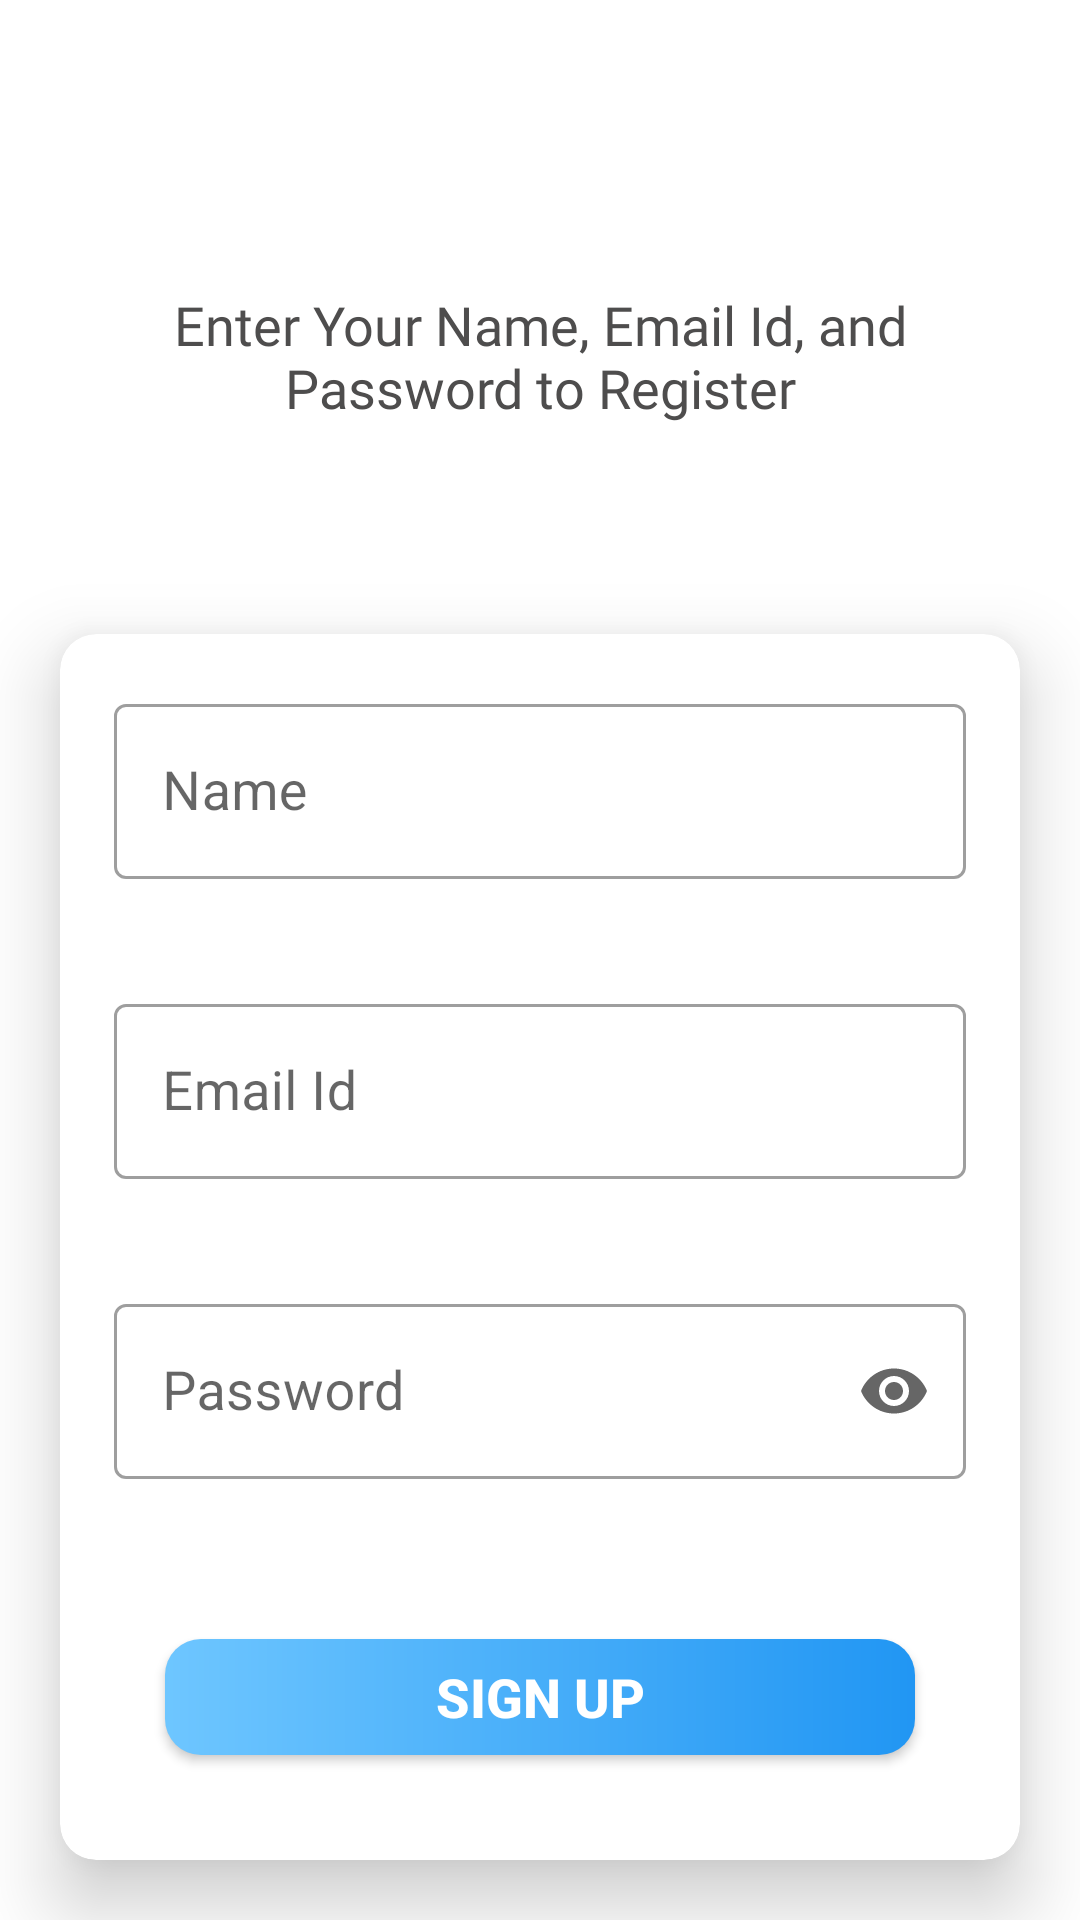

Reconstruct the res/layout file that produces this screen, plus the resources it refers to.
<!-- AndroidManifest.xml: activity theme MyActTheme -->
<!-- res/layout/activity_signup.xml -->
<?xml version="1.0" encoding="utf-8"?>
<LinearLayout xmlns:android="http://schemas.android.com/apk/res/android"
    xmlns:app="http://schemas.android.com/apk/res-auto"
    xmlns:tools="http://schemas.android.com/tools"
    android:orientation="vertical"
    android:gravity="center_horizontal"
    android:layout_width="match_parent"
    android:layout_height="match_parent"
    android:background="@drawable/signup_act_bg"
    tools:context=".SignupActivity">
    
    <androidx.appcompat.widget.Toolbar
        android:id="@+id/signup_act_toolbar"
        android:layout_width="match_parent"
        android:layout_height="?attr/actionBarSize"/>

    <TextView
        android:layout_width="wrap_content"
        android:layout_height="wrap_content"
        android:layout_marginStart="10dp"
        android:layout_marginTop="30dp"
        android:layout_marginEnd="10dp"
        android:layout_marginBottom="10dp"
        android:elevation="20dp"
        android:fontFamily="@font/audiowide"
        android:padding="10dp"
        android:text="@string/signUpInfo"
        android:textAlignment="center"
        android:textColor="#4E4D4D"
        android:textSize="18sp" />

    <androidx.cardview.widget.CardView
        android:layout_width="match_parent"
        android:layout_height="wrap_content"
        android:layout_marginTop="50dp"
        android:layout_marginStart="20dp"
        android:layout_marginEnd="20dp"
        android:layout_marginBottom="20dp"
        app:cardCornerRadius="12dp"
        app:cardElevation="15dp">

        <LinearLayout
            android:layout_width="match_parent"
            android:layout_height="wrap_content"
            android:orientation="vertical"
            android:padding="10dp"
            android:gravity="center_horizontal">

            <com.google.android.material.textfield.TextInputLayout
                style="@style/Widget.MaterialComponents.TextInputLayout.OutlinedBox"
                android:layout_margin="8dp"
                app:errorEnabled="true"
                android:layout_width="match_parent"
                android:layout_height="wrap_content">

                <androidx.appcompat.widget.AppCompatEditText
                    android:id="@+id/signup_name_et"
                    android:hint="Name"
                    android:textSize="18sp"
                    android:textColor="@android:color/black"
                    android:layout_width="match_parent"
                    android:layout_height="wrap_content"/>

            </com.google.android.material.textfield.TextInputLayout>

            <com.google.android.material.textfield.TextInputLayout
                style="@style/Widget.MaterialComponents.TextInputLayout.OutlinedBox"
                android:layout_margin="8dp"
                app:errorEnabled="true"
                android:layout_width="match_parent"
                android:layout_height="wrap_content">

                <androidx.appcompat.widget.AppCompatEditText
                    android:id="@+id/signup_email_et"
                    android:hint="Email Id"
                    android:textSize="18sp"
                    android:textColor="@android:color/black"
                    android:inputType="textEmailAddress"
                    android:layout_width="match_parent"
                    android:layout_height="wrap_content"/>

            </com.google.android.material.textfield.TextInputLayout>

            <com.google.android.material.textfield.TextInputLayout
                style="@style/Widget.MaterialComponents.TextInputLayout.OutlinedBox"
                android:layout_margin="8dp"
                app:errorEnabled="true"
                app:endIconMode="password_toggle"
                android:layout_width="match_parent"
                android:layout_height="wrap_content">

                <androidx.appcompat.widget.AppCompatEditText
                    android:id="@+id/signup_pass_et"
                    android:hint="Password"
                    android:textSize="18sp"
                    android:textColor="@android:color/black"
                    android:inputType="textPassword"
                    android:layout_width="match_parent"
                    android:layout_height="wrap_content"/>

            </com.google.android.material.textfield.TextInputLayout>

            <androidx.appcompat.widget.AppCompatButton
                android:id="@+id/signup_act_B"
                android:text="@string/signUp"
                android:background="@drawable/button_bg_1"
                android:textColor="@android:color/white"
                android:textSize="18sp"
                android:textStyle="bold"
                android:layout_margin="25dp"
                android:layout_width="match_parent"
                android:layout_height="wrap_content"/>

        </LinearLayout>

    </androidx.cardview.widget.CardView>

</LinearLayout>
<!-- resources referenced by this layout -->
<resources>
  <!-- drawable button_bg_1 (drawable) -->
  <?xml version="1.0" encoding="utf-8"?>
  <shape xmlns:android="http://schemas.android.com/apk/res/android"
      android:shape="rectangle">
  
      <corners android:radius="12dp" />
      <gradient
          android:startColor="@color/colorPrimary"
          android:endColor="@color/colorPrimaryLight"
          android:angle="180" />
  
  
  </shape>
  <string name="signUp">SIGN UP</string>
  <string name="signUpInfo">Enter Your Name, Email Id, and Password to Register</string>
  <style name="MyActTheme" parent="Theme.MaterialComponents.Light.NoActionBar">
          <item name="colorPrimary">@color/colorPrimary</item>
          <item name="colorPrimaryDark">@color/colorPrimaryDark</item>
          <item name="colorAccent">@color/colorAccent</item>
      </style>
  <color name="colorPrimary">#2196f3</color>
  <color name="colorPrimaryLight">#6ec6ff</color>
  <color name="colorPrimaryDark">#0069c0</color>
  <color name="colorAccent">#03DAC5</color>
</resources>
